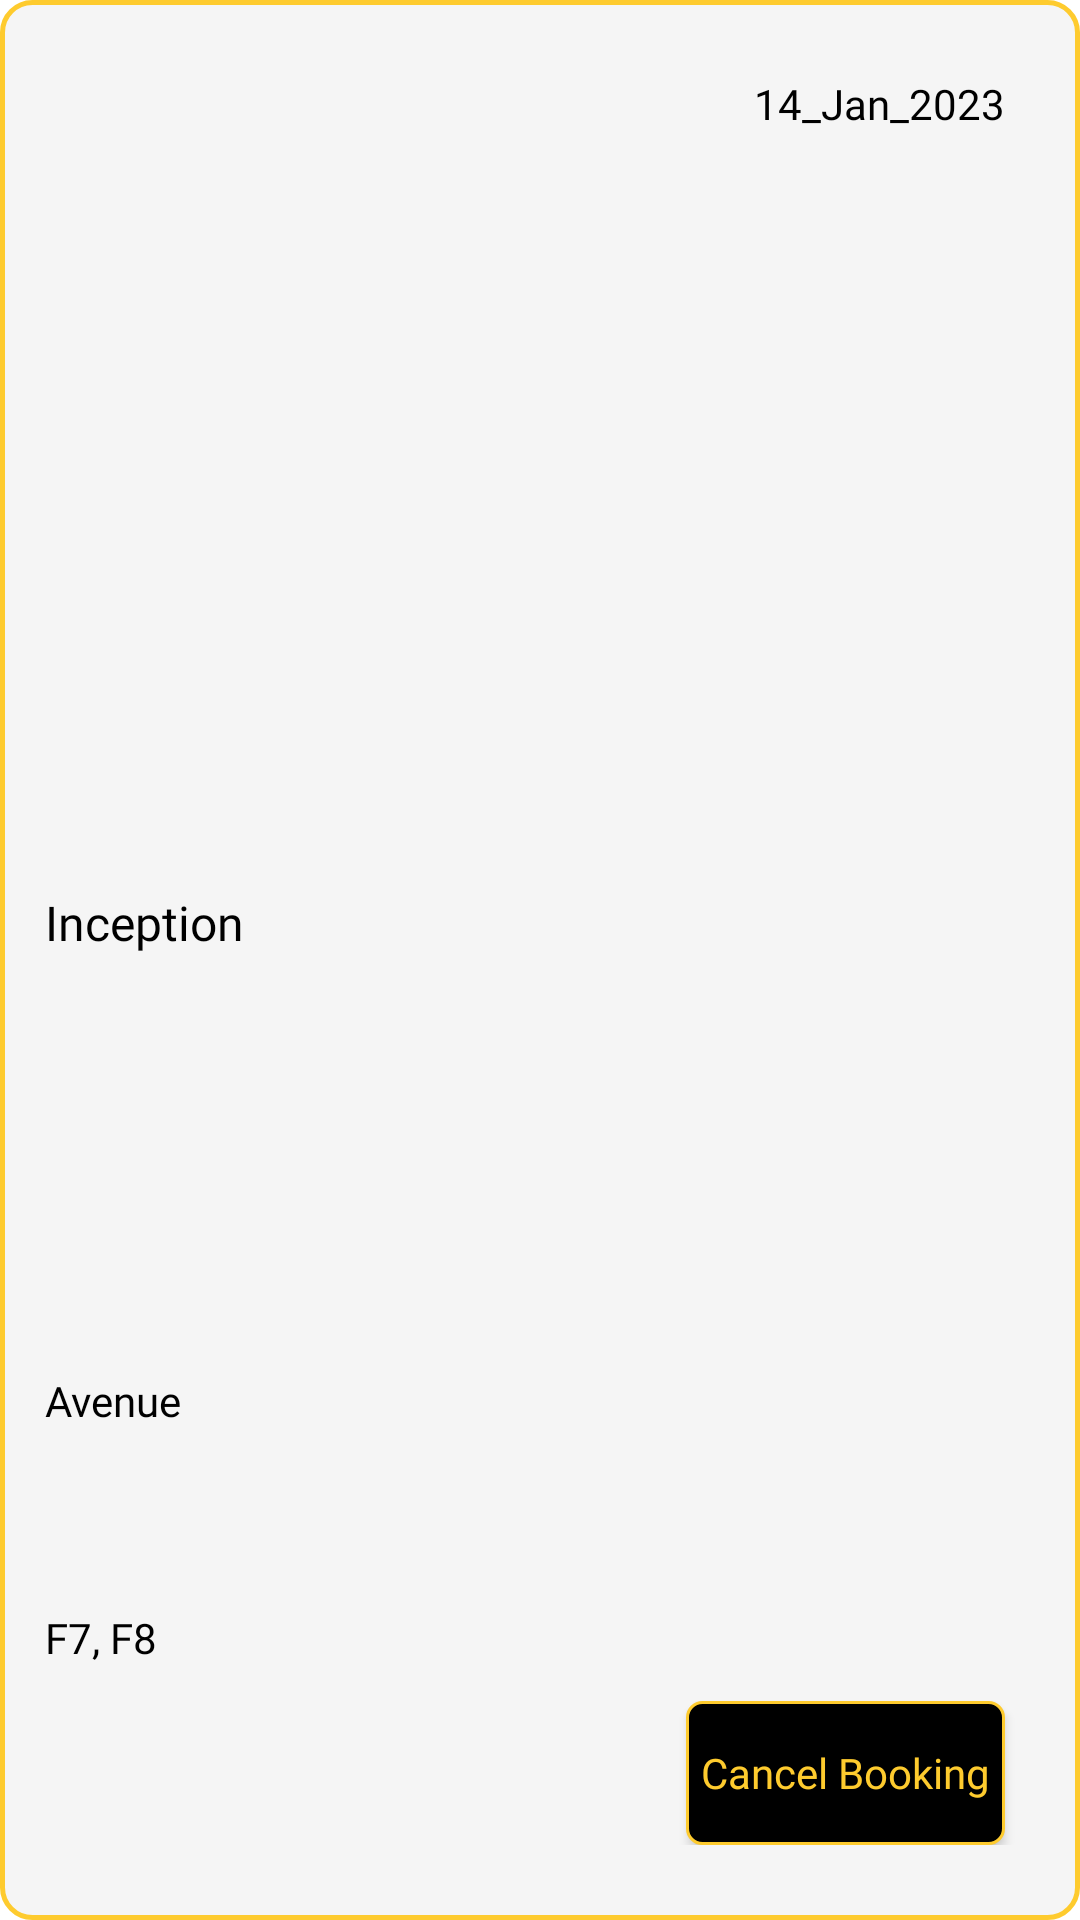

Write the Android layout XML for this screen, with the resource values it uses.
<!-- AndroidManifest.xml: application theme Theme.TicketingApp -->
<!-- res/layout/history_item.xml -->
<?xml version="1.0" encoding="utf-8"?>
<androidx.constraintlayout.widget.ConstraintLayout xmlns:android="http://schemas.android.com/apk/res/android"
    android:layout_width="match_parent"
    android:layout_height="wrap_content"
    xmlns:app="http://schemas.android.com/apk/res-auto"
    android:background="@drawable/rounded_venue_bg"
    android:paddingBottom="25dp"
    android:layout_marginBottom="25dp"
    android:layout_marginRight="15dp"
    android:layout_marginLeft="15dp"
    android:layout_marginTop="25dp"
    >
    <TextView
        android:layout_width="wrap_content"
        android:layout_height="wrap_content"
        android:id="@+id/tvEventName"
        app:layout_constraintTop_toTopOf="parent"
        app:layout_constraintStart_toStartOf="parent"
        app:layout_constraintBottom_toBottomOf="parent"
        android:fontFamily="@font/dm_serif_text"
        android:textColor="@color/black"
        android:textSize="16sp"
        android:text="Inception"
        android:layout_marginLeft="15dp"

        />
    <TextView
        android:layout_width="wrap_content"
        android:layout_height="wrap_content"
        android:id="@+id/tvVenueName"
        app:layout_constraintTop_toBottomOf="@id/tvEventName"
        app:layout_constraintStart_toStartOf="parent"
        app:layout_constraintBottom_toBottomOf="parent"
        android:fontFamily="@font/dm_serif_text"
        android:textColor="@color/black"
        android:textSize="14sp"
        android:text="Avenue"
        android:layout_marginLeft="15dp"
        />
    <TextView
        android:layout_width="wrap_content"
        android:layout_height="wrap_content"
        android:id="@+id/tvSelectedSeats"
        app:layout_constraintTop_toBottomOf="@id/tvVenueName"
        app:layout_constraintStart_toStartOf="parent"
        app:layout_constraintBottom_toBottomOf="parent"
        android:fontFamily="@font/dm_serif_text"
        android:textColor="@color/black"
        android:textSize="14sp"
        android:text="F7, F8"
        android:layout_marginLeft="15dp"
        />
    <TextView
        android:layout_width="wrap_content"
        android:layout_height="wrap_content"
        android:text="14_Jan_2023"
        app:layout_constraintTop_toTopOf="parent"
        app:layout_constraintEnd_toEndOf="parent"
        android:layout_marginTop="25dp"
        android:layout_marginRight="25dp"
        android:fontFamily="@font/dm_serif_text"
        android:textSize="14sp"
        android:textColor="@color/black"
        android:id="@+id/tvDate"
        />

    <androidx.appcompat.widget.AppCompatButton
        android:layout_width="wrap_content"
        android:layout_height="wrap_content"
        android:id="@+id/btnCancelBooking"
        app:layout_constraintEnd_toEndOf="parent"
        app:layout_constraintBottom_toBottomOf="parent"
        android:layout_marginRight="25dp"
        android:text="Cancel Booking"
        android:textAllCaps="false"
        android:fontFamily="@font/dm_serif_text"
        android:background="@drawable/rounded_card"
        android:textColor="@color/iosYellowColor"
        android:padding="5dp" />
</androidx.constraintlayout.widget.ConstraintLayout>
<!-- resources referenced by this layout -->
<resources>
  <color name="black">#FF000000</color>
  <color name="iosYellowColor">#FECB2E</color>
  <!-- drawable rounded_card (drawable) -->
  <?xml version="1.0" encoding="utf-8"?>
  <shape xmlns:android="http://schemas.android.com/apk/res/android"
      android:shape="rectangle"
      android:padding="5dp">
  
      <solid android:color="@color/black"/>
      <corners
          android:bottomRightRadius="5dp"
          android:bottomLeftRadius="5dp"
          android:topLeftRadius="5dp"
          android:topRightRadius="5dp"
          />
      <stroke
          android:width="1dp"
          android:color="@color/iosYellowColor"
          >
      </stroke>
  
  </shape>
  <!-- drawable rounded_venue_bg (drawable) -->
  <?xml version="1.0" encoding="utf-8"?>
  <shape xmlns:android="http://schemas.android.com/apk/res/android"
      android:shape="rectangle"
      android:padding="5dp">
  
      <solid android:color="#F5F5F5"/>
      <corners
          android:bottomRightRadius="10dp"
          android:bottomLeftRadius="10dp"
          android:topLeftRadius="10dp"
          android:topRightRadius="10dp"
          />
      <stroke
          android:width="1.5dp"
          android:color="@color/iosYellowColor"
          >
      </stroke>
  
  </shape>
  <style name="Theme.TicketingApp" parent="Theme.MaterialComponents.DayNight.NoActionBar">
          
          <item name="colorPrimary">@color/purple_500</item>
          <item name="colorPrimaryVariant">@color/purple_700</item>
          <item name="colorOnPrimary">@color/white</item>
          
          <item name="colorSecondary">@color/teal_200</item>
          <item name="colorSecondaryVariant">@color/teal_700</item>
          <item name="colorOnSecondary">@color/black</item>
          
          <item name="android:statusBarColor">?attr/colorPrimaryVariant</item>
          
      </style>
  <color name="purple_500">#FF6200EE</color>
  <color name="purple_700">#FF3700B3</color>
  <color name="white">#FFFFFFFF</color>
  <color name="teal_200">#FF03DAC5</color>
  <color name="teal_700">#FF018786</color>
</resources>
